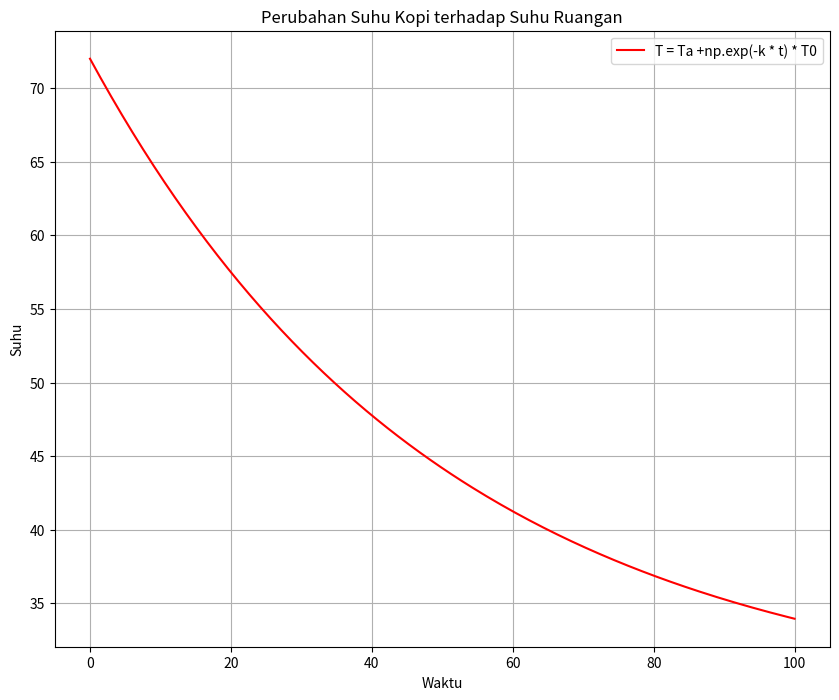

Here is the Python script that generated this plot:
# -*- coding: utf-8 -*-
"""perubahan_suhu.ipynb

Automatically generated by Colab.

Original file is located at
    https://colab.research.google.com/<link-removed>
"""

import numpy as np
import matplotlib.pyplot as plt

def perubahan_suhu_kopi(Ta,k,t,T0):
    """

    Menghitung perubahan suhu kopi pada k berdasarkan persamaan eksponensial:
    T = Ta + e^(-k*t)* T0

    Parameter:
    Ta  : float, suhu ruangan
    k   : float, konstanta laju pendinginan
    t   : array-like, waktu
    T0  : float, suhu awal

    Mengembalikan
    T   : float, suhu akhir
    """
    return Ta + np.exp(-k * t) * T0

# Parameter contoh
Ta  = 28                        #suhu ruangan
k   = 0.02
t   = np.linspace(0, 100, 200)
T0  = 44

# Menyelesaikan persamaan
T = perubahan_suhu_kopi(Ta,k,t,T0)

# Plot hasilnya
plt.figure(figsize=(10,8))
plt.plot(t,T, label = f"T = Ta +np.exp(-k * t) * T0", color = "red")
plt.title("Perubahan Suhu Kopi terhadap Suhu Ruangan")
plt.xlabel("Waktu")
plt.ylabel("Suhu")
plt.legend()
plt.grid()
plt.show()